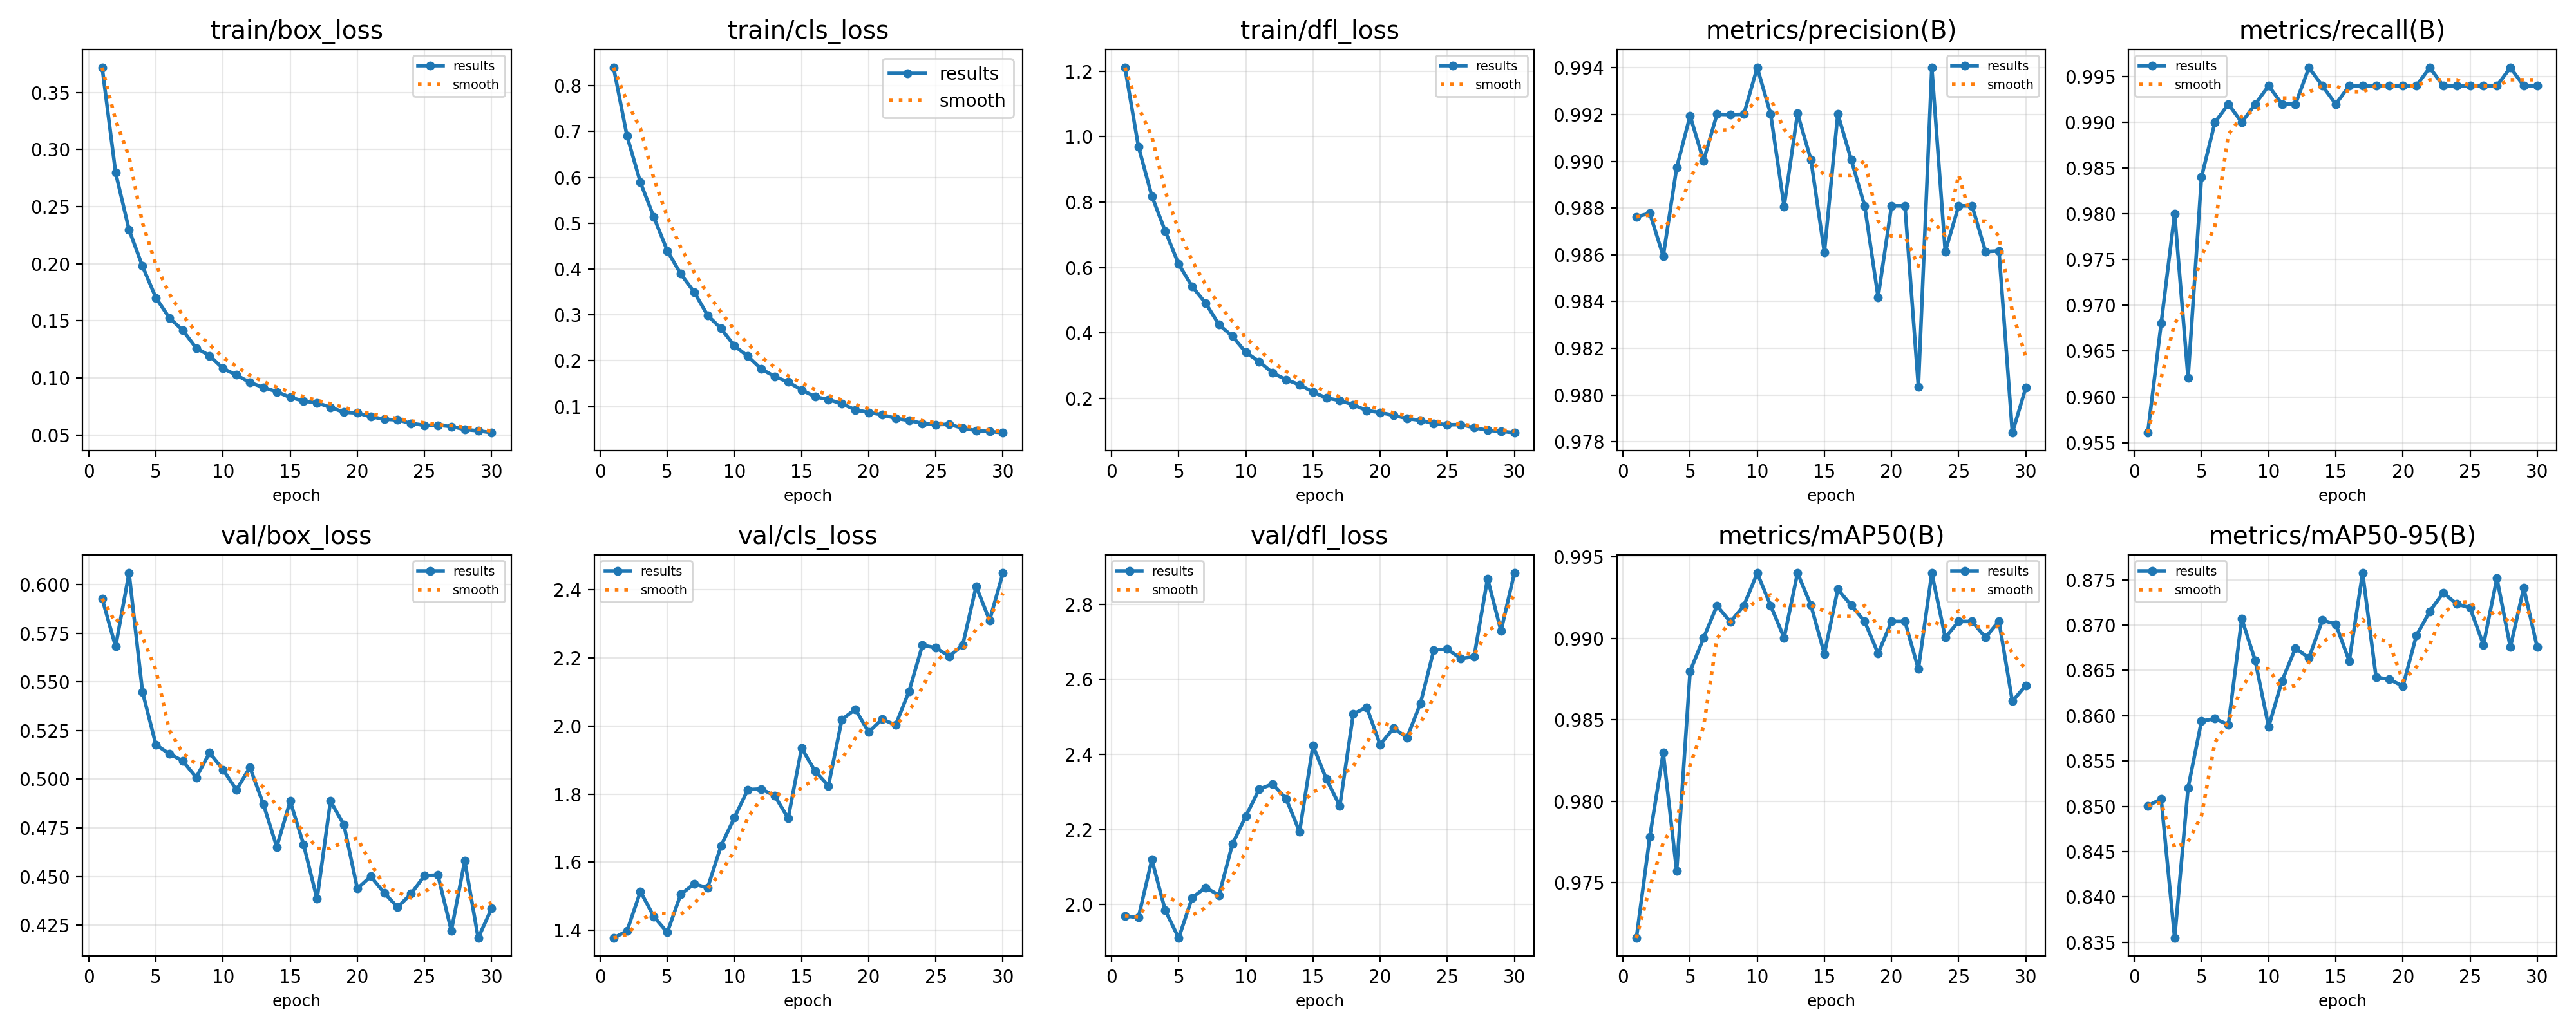

Data behind this chart, as committed beside it:
epoch, train/total_loss, train/classification_loss, train/bbox_regression_loss, val/total_loss, val/classification_loss, val/bbox_regression_loss, metrics/precision, metrics/recall, metrics/f1, metrics/mean_iou
1, 1.211, 0.8394, 0.3717, 1.97, 1.377, 0.5928, 0.9876, 0.9561, 0.9716, 0.8501
2, 0.97, 0.6903, 0.2797, 1.966, 1.398, 0.5681, 0.9878, 0.9681, 0.9778, 0.8508
3, 0.8186, 0.5889, 0.2297, 2.12, 1.514, 0.606, 0.9859, 0.98, 0.983, 0.8355
4, 0.711, 0.5131, 0.1979, 1.985, 1.44, 0.5449, 0.9897, 0.9621, 0.9757, 0.852
5, 0.6102, 0.4399, 0.1703, 1.911, 1.394, 0.5177, 0.992, 0.984, 0.988, 0.8594
6, 0.5421, 0.3894, 0.1527, 2.018, 1.505, 0.5131, 0.99, 0.99, 0.99, 0.8597
7, 0.4916, 0.3498, 0.1418, 2.046, 1.536, 0.5094, 0.992, 0.992, 0.992, 0.859
8, 0.4253, 0.2991, 0.1262, 2.025, 1.524, 0.5009, 0.992, 0.99, 0.991, 0.8707
9, 0.3899, 0.2703, 0.1196, 2.161, 1.648, 0.5136, 0.992, 0.992, 0.992, 0.8661
10, 0.3408, 0.2325, 0.1083, 2.236, 1.731, 0.5049, 0.994, 0.994, 0.994, 0.8588
11, 0.3124, 0.2097, 0.1027, 2.308, 1.813, 0.4945, 0.992, 0.992, 0.992, 0.8639
12, 0.2781, 0.182, 0.09603, 2.321, 1.815, 0.5061, 0.9881, 0.992, 0.99, 0.8675
13, 0.2573, 0.1655, 0.09181, 2.282, 1.795, 0.4873, 0.992, 0.996, 0.994, 0.8664
14, 0.2416, 0.1536, 0.08796, 2.194, 1.729, 0.4652, 0.9901, 0.994, 0.992, 0.8705
15, 0.2194, 0.1363, 0.0831, 2.424, 1.935, 0.4888, 0.9861, 0.992, 0.9891, 0.8701
16, 0.2014, 0.1216, 0.07981, 2.334, 1.868, 0.4664, 0.992, 0.994, 0.993, 0.866
17, 0.1935, 0.1151, 0.07831, 2.263, 1.824, 0.4385, 0.9901, 0.994, 0.992, 0.8757
18, 0.1807, 0.1064, 0.07431, 2.508, 2.019, 0.4888, 0.9881, 0.994, 0.991, 0.8642
19, 0.1629, 0.09283, 0.07003, 2.526, 2.049, 0.4766, 0.9842, 0.994, 0.9891, 0.864
20, 0.1567, 0.08733, 0.06942, 2.426, 1.982, 0.4438, 0.9881, 0.994, 0.991, 0.8633
21, 0.1484, 0.08214, 0.06621, 2.47, 2.02, 0.4501, 0.9881, 0.994, 0.991, 0.8688
22, 0.1386, 0.07457, 0.064, 2.444, 2.003, 0.4416, 0.9804, 0.996, 0.9881, 0.8715
23, 0.1329, 0.06965, 0.06329, 2.536, 2.101, 0.4342, 0.994, 0.994, 0.994, 0.8736
24, 0.1238, 0.06348, 0.06029, 2.678, 2.237, 0.4411, 0.9861, 0.994, 0.9901, 0.8723
25, 0.1194, 0.06072, 0.05865, 2.68, 2.23, 0.4505, 0.9881, 0.994, 0.991, 0.8719
26, 0.12, 0.0613, 0.05866, 2.655, 2.205, 0.4508, 0.9881, 0.994, 0.991, 0.8678
27, 0.1105, 0.05291, 0.05757, 2.66, 2.238, 0.4221, 0.9861, 0.994, 0.9901, 0.8752
28, 0.1024, 0.04752, 0.05493, 2.869, 2.41, 0.4581, 0.9862, 0.996, 0.9911, 0.8676
29, 0.09938, 0.04558, 0.0538, 2.729, 2.31, 0.4184, 0.9784, 0.994, 0.9861, 0.8741
30, 0.09528, 0.04311, 0.05217, 2.883, 2.45, 0.4336, 0.9803, 0.994, 0.9871, 0.8676
